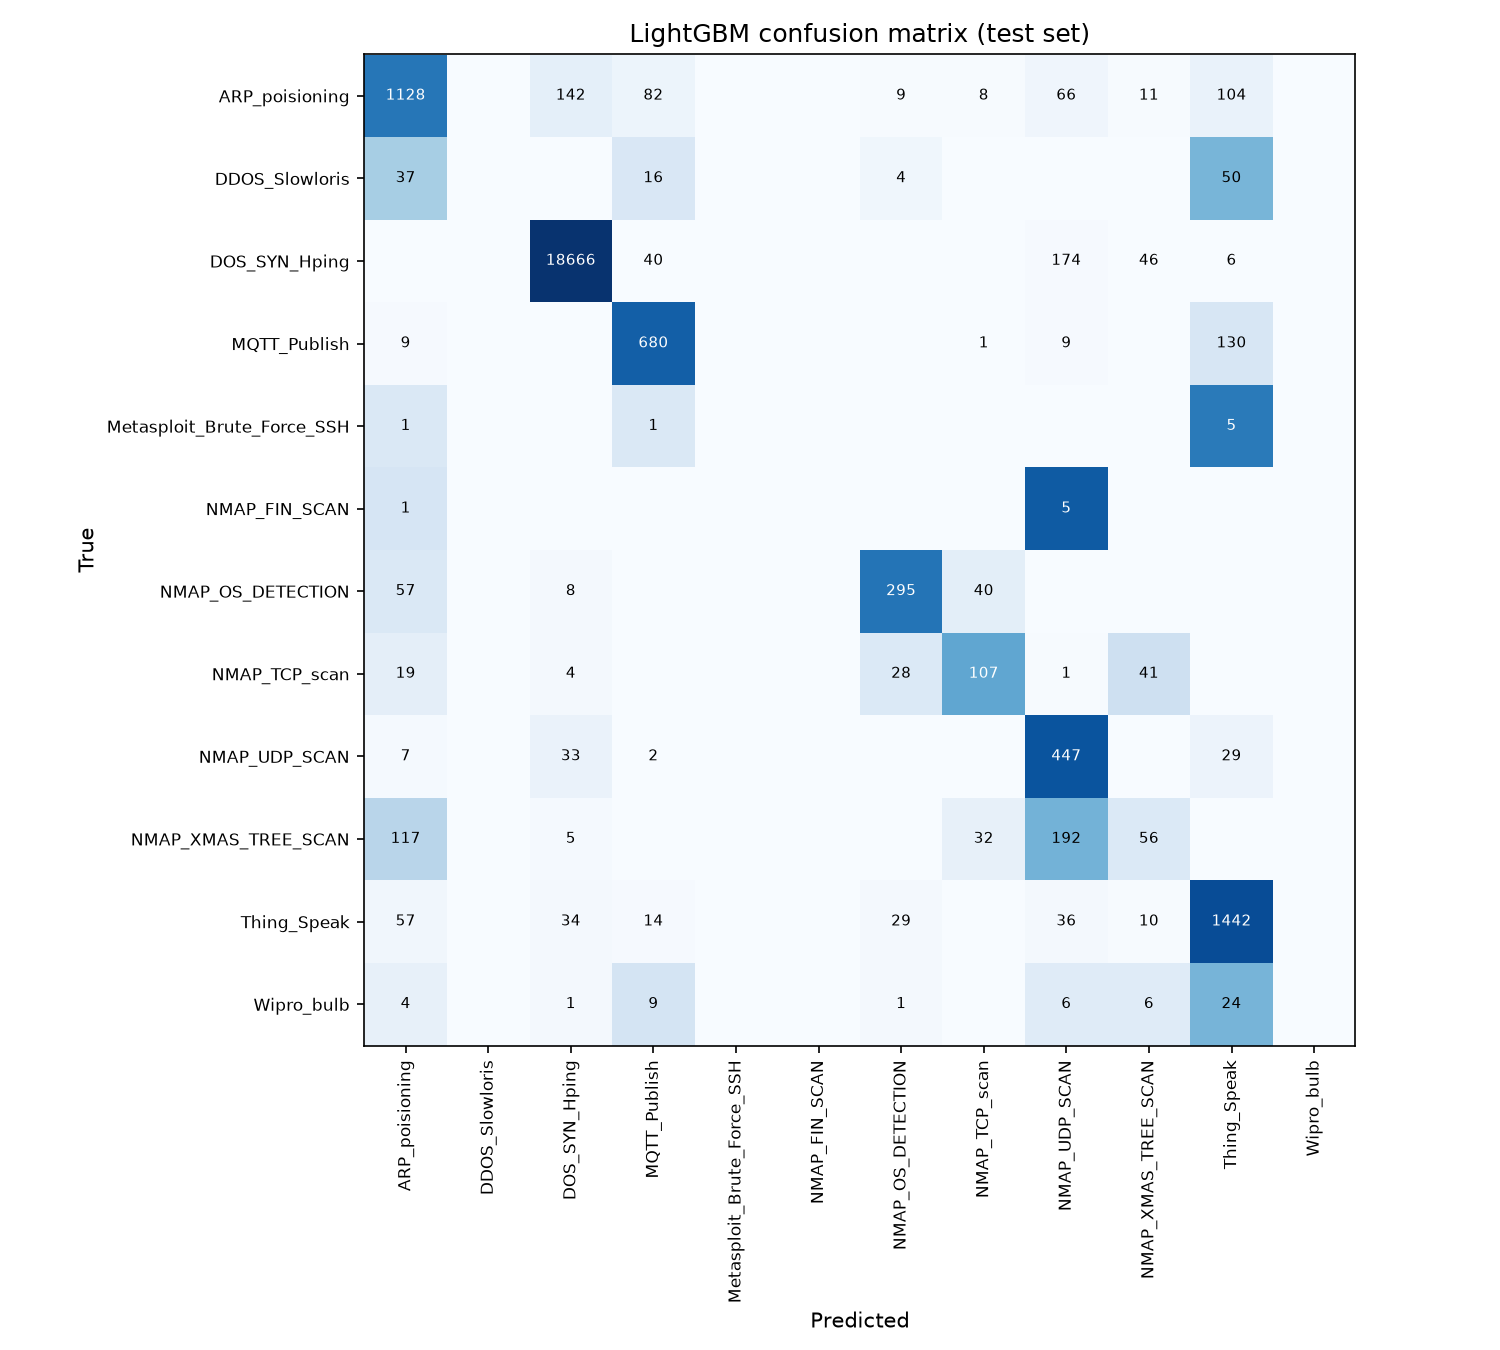

The file beside this chart, header and first rows:
, ARP_poisioning, DDOS_Slowloris, DOS_SYN_Hping, MQTT_Publish, Metasploit_Brute_Force_SSH, NMAP_FIN_SCAN, NMAP_OS_DETECTION, NMAP_TCP_scan, NMAP_UDP_SCAN, NMAP_XMAS_TREE_SCAN, Thing_Speak, Wipro_bulb
ARP_poisioning, 1128, 0, 142, 82, 0, 0, 9, 8, 66, 11, 104, 0
DDOS_Slowloris, 37, 0, 0, 16, 0, 0, 4, 0, 0, 0, 50, 0
DOS_SYN_Hping, 0, 0, 18666, 40, 0, 0, 0, 0, 174, 46, 6, 0
MQTT_Publish, 9, 0, 0, 680, 0, 0, 0, 1, 9, 0, 130, 0
Metasploit_Brute_Force_SSH, 1, 0, 0, 1, 0, 0, 0, 0, 0, 0, 5, 0
NMAP_FIN_SCAN, 1, 0, 0, 0, 0, 0, 0, 0, 5, 0, 0, 0
NMAP_OS_DETECTION, 57, 0, 8, 0, 0, 0, 295, 40, 0, 0, 0, 0
NMAP_TCP_scan, 19, 0, 4, 0, 0, 0, 28, 107, 1, 41, 0, 0
NMAP_UDP_SCAN, 7, 0, 33, 2, 0, 0, 0, 0, 447, 0, 29, 0
NMAP_XMAS_TREE_SCAN, 117, 0, 5, 0, 0, 0, 0, 32, 192, 56, 0, 0
Thing_Speak, 57, 0, 34, 14, 0, 0, 29, 0, 36, 10, 1442, 0
Wipro_bulb, 4, 0, 1, 9, 0, 0, 1, 0, 6, 6, 24, 0
